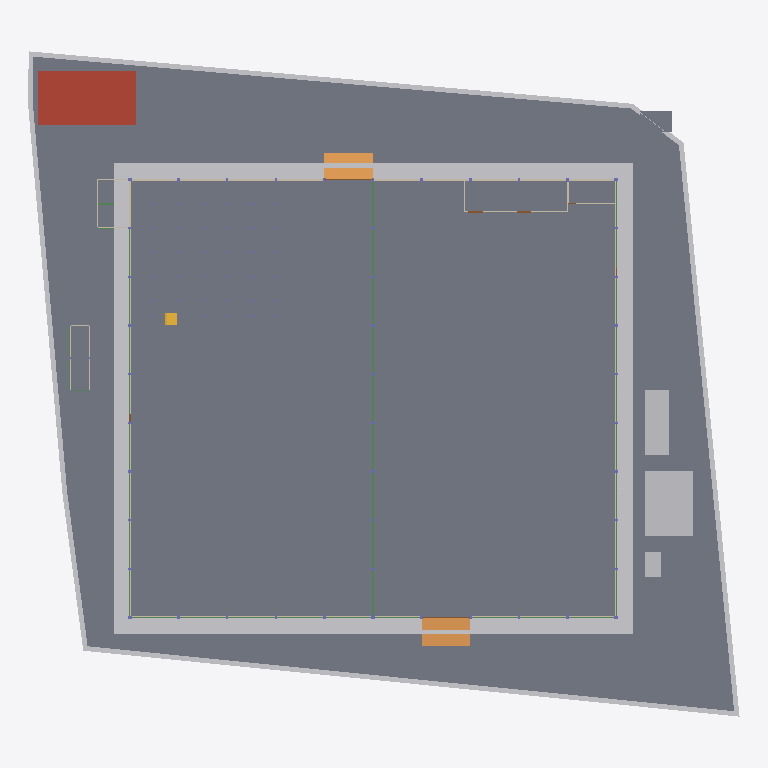
Plan cut of the same IFC building model at storey '00 ระดับถนนรอบอาคาร ±0.00' (level 0.00 m, cut at 1.40 m), seen from above with north up, elements coloured by IFC class (only those large enough to see are counted): 37 beams (green), 15 walls (beige), 12 other elements (light grey), 6 slabs (grey), 3 doors (brown), 2 ramps (orange), 1 roof (red-brown), 1 stair (yellow). Cut surfaces are drawn darker.
Extent 87.7 m × 82.0 m × 40.0 m (x, y, z). Storeys (6): B1 ฐานราก/เสาเข็ม at -1.20 m; 00 ระดับถนนรอบอาคาร ±0.00 at 0.00 m; 01 พื้นชั้นที่ 1 +0.50 at 0.50 m; 02 พื้นชั้นลอย +3.30 at 3.30 m; 03 หัวเสาคอนกรีต +4.50 at 4.50 m; RF หัวเสารับหลังคา +9.00 at 9.00 m. Elements (2662): 962 IfcMember, 734 IfcPile, 665 IfcFooting, 135 IfcColumn, 69 IfcBeam, 26 IfcWall, 23 IfcPipeSegment, 15 IfcBuildingElementProxy, 13 IfcSlab, 9 IfcCovering, 7 IfcDoor, 2 IfcRamp.

HEADER;
FILE_DESCRIPTION(('ViewDefinition[DesignTransferView]'),'2;1');
FILE_NAME('/dev/null','2026-10-27T12:03:32+00:00',(''),(''),'IfcOpenShell 0.9.0.post1','IfcOpenShell 0.9.0.post1','Nobody');
FILE_SCHEMA(('IFC4'));
ENDSEC;
DATA;
#1=IFCPROJECT('35lkH8R5r1yedaUk3MUxtw',$,'WEC-TC-6901 งานก่อสร้างอาคารโกดังและงานบริเวณ',$,$,$,$,(#10),#5);
#12=IFCSITE('2EwH0FQ3TCo9zSneIizYGO',$,'10/7 หมู่ 5 ต.ท่าข้าม อ.สามพราน จ.นครปฐม',$,$,$,$,$,$,$,$,$,$,$);
#13=IFCBUILDING('0sf_SWItH5OPv1qQ00Dpal',$,'อาคารโกดัง TC Electric 60x54 ม.',$,$,$,$,$,$,$,$,$);
#16=IFCBUILDINGSTOREY('3pV9neEIX5PPnQhkhRrCtf',$,'B1 ฐานราก/เสาเข็ม',$,$,$,$,$,$,-1.2);
#18=IFCBUILDINGSTOREY('224muVocn7BQmKIZRbNEM7',$,'00 ระดับถนนรอบอาคาร ±0.00',$,$,$,$,$,$,0.0);
#19=IFCBUILDINGSTOREY('2tw2r28QLCMuFTzepxlb3R',$,'01 พื้นชั้นที่ 1 +0.50',$,$,$,$,$,$,0.5);
#20=IFCBUILDINGSTOREY('24X$uubhP7HwfwKKDgTXba',$,'02 พื้นชั้นลอย +3.30',$,$,$,$,$,$,3.3);
#21=IFCBUILDINGSTOREY('2er7hyRsTC1AJBAnpT6KkM',$,'03 หัวเสาคอนกรีต +4.50',$,$,$,$,$,$,4.5);
#22=IFCBUILDINGSTOREY('2$F7Gx3VDE09f4TE31RZKL',$,'RF หัวเสารับหลังคา +9.00',$,$,$,$,$,$,9.0);
#15737=IFCSLAB('2xsEjNFYLFLwSo2q6rPLaT',$,'พื้น S1 คสล. หนา 0.20 ม. วางบนเสาเข็ม (TOP +0.50)',$,$,#15742,#15746,'S1',.FLOOR.);
#15747=IFCSLAB('2R90EKuF163u2L9VGP1MC9',$,'พื้นถนนรอบอาคาร S2 คสล. หนา 0.15 ม. (TOP ±0.00)',$,$,#15752,#15811,'S2',.BASESLAB.);
#51=IFCBUILDINGELEMENTPROXY('1dvP84qqnDP8Ap3$AFbzPI',$,'ดินถมบดอัด หนา 0.30 ม. (อาคาร + เผื่อ 2 ม.)',$,'EarthworksFill',#56,#66,'FILL',.USERDEFINED.);
#28=IFCGEOGRAPHICELEMENT('1FS_aBvhbFRfyP05rwz$2L',$,'ผิวดินเดิม ±0.00',$,$,#33,#50,'EG',.TERRAIN.);
#15912=IFCSLAB('2mDYdbufD73f3f3z1mR5Ir',$,'ถังเก็บน้ำใต้ดิน - ฝา หนา 0.15',$,$,#15917,#15921,'UGT',.ROOF.);
#187=IFCBUILDINGELEMENTPROXY('2pvMR8nc9Aq8QedFVL3yoB',$,'โรงเก็บวัสดุและเครื่องมือ',$,$,#192,#196,'TMP',$);
#177=IFCBUILDINGELEMENTPROXY('2fGcL$m8vDNgkEVyOTFwKX',$,'สำนักงานสนาม 3.00x8.00 ม.',$,$,#182,#186,'TMP',$);
#15822=IFCSLAB('3QMImb1wD9QOJ260OgcU1N',$,'พื้นอาคารห้องน้ำ AF01 หนา 0.10 (TOP +0.50)',$,$,#15827,#15831,'AF01',.FLOOR.);
#15852=IFCRAMP('07OeP1GonFj8dMCNrlRtlN',$,'ทางลาดขนส่งด้านใต้ (DN) กว้าง 6.00 ม.',$,$,#15857,#15861,'RAMP',.STRAIGHT_RUN_RAMP.);
#15842=IFCRAMP('27i7AQBlbBhgP0ZmmonFs3',$,'ทางลาดขนส่งด้านเหนือ (DN) กว้าง 6.00 ม.',$,$,#15847,#15851,'RAMP',.STRAIGHT_RUN_RAMP.);
#15832=IFCSLAB('3QNqZsgVTCKBa8Pp9PnTu$',$,'พื้นห้องเก็บสารเคมี AF01 หนา 0.10 (TOP ±0.00)',$,$,#15837,#15841,'AF01',.FLOOR.);
#15812=IFCSLAB('31yav9$eT5IwZIioQbCJdf',$,'ฐานหม้อแปลง SF02 หนา 0.25',$,$,#15817,#15821,'SF02',.BASESLAB.);
#26352=IFCWALL('2DvNjMp1X4c87CM3G9AzVz',$,'ผนังก่ออิฐมวลเบา หนา 0.15 ฉาบปูน 2 ด้าน + ทาสี (ถึง +4.50)',$,$,#26357,#26361,'W1',.SOLIDWALL.);
#26436=IFCWALL('2GTEHQ_T1168IejUt9uv33',$,'ผนังก่ออิฐมวลเบา หนา 0.15 ฉาบปูน 2 ด้าน + ทาสี (ถึง +4.50)',$,$,#26441,#26445,'W1',.SOLIDWALL.);
#26416=IFCWALL('0waxK9zrn93Rc9pMHYv$7C',$,'ผนังก่ออิฐมวลเบา หนา 0.15 ฉาบปูน 2 ด้าน + ทาสี (ถึง +4.50)',$,$,#26421,#26425,'W1',.SOLIDWALL.);
#197=IFCBUILDINGELEMENTPROXY('01Z$l37bjAzQJO0L2VeEXe',$,'ห้องน้ำชั่วคราว 2 ห้อง',$,$,#202,#206,'TMP',$);
#26342=IFCWALL('07uxF8h5v7jQZn3kfosR5C',$,'ผนังก่ออิฐมวลเบา หนา 0.15 ฉาบปูน 2 ด้าน + ทาสี (ถึง +4.50)',$,$,#26347,#26351,'W1',.SOLIDWALL.);
#26379=IFCWALL('07v5CgloXFcAY4bshcRpHf',$,'ผนังก่ออิฐมวลเบา หนา 0.15 ฉาบปูน 2 ด้าน + ทาสี (ถึง +4.50)',$,$,#26384,#26388,'W1',.SOLIDWALL.);
#107=IFCBUILDINGELEMENTPROXY('3_e6ubWXP5Q8_n6dDS7D3K',$,'รั้วชั่วคราวเมทัลชีท สูง 2.00 ม.',$,$,#112,#116,'TF',$);
#97=IFCBUILDINGELEMENTPROXY('1nJT8MJvD6H8hEi5doy9xB',$,'รั้วชั่วคราวเมทัลชีท สูง 2.00 ม.',$,$,#102,#106,'TF',$);
#77=IFCBUILDINGELEMENTPROXY('3G_KJYAgr6HgH3Kah2Vf9S',$,'รั้วชั่วคราวเมทัลชีท สูง 2.00 ม.',$,$,#82,#86,'TF',$);
#16542=IFCSTAIR('3rS8Aro2bA2Q$FRcLyuxbt',$,'บันไดชั้นลอย กว้าง 1.40 ม.',$,$,#16547,#16551,'ST',$);
#26389=IFCWALL('3HPTQ7F4z3Mu$_duhznxWH',$,'ผนังก่ออิฐมวลเบา หนา 0.15 ฉาบปูน 2 ด้าน + ทาสี (ถึง +4.50)',$,$,#26394,#26398,'W1',.SOLIDWALL.);
#147=IFCBUILDINGELEMENTPROXY('1t$C6PQLv4L8reF589$nYm',$,'รั้วชั่วคราวเมทัลชีท สูง 2.00 ม.',$,$,#152,#156,'TF',$);
#15577=IFCBEAM('1_yN_qSvD9NAXScNhaO21R',$,'คานคอดิน B1 0.20x0.60',$,$,#15582,#15586,'B1',.BEAM.);
#15607=IFCBEAM('2dvv86r1P76Qks4Qt6WJCZ',$,'คานคอดิน B1 0.20x0.60',$,$,#15612,#15616,'B1',.BEAM.);
#15637=IFCBEAM('203Q8J3BP5uwjjfUgLpSAV',$,'คานคอดิน B1 0.20x0.60',$,$,#15642,#15646,'B1',.BEAM.);
#15587=IFCBEAM('2ZCTn3IHn1MQvfGguEnpkw',$,'คานคอดิน B1 0.20x0.60',$,$,#15592,#15596,'B1',.BEAM.);
#15597=IFCBEAM('2OKBBNAcL5HOVHgy_gx3n3',$,'คานคอดิน B1 0.20x0.60',$,$,#15602,#15606,'B1',.BEAM.);
#15617=IFCBEAM('09os6Req16SgWRu21r6kEO',$,'คานคอดิน B1 0.20x0.60',$,$,#15622,#15626,'B1',.BEAM.);
#15627=IFCBEAM('3thB1se0nF1unfZCpI7$QK',$,'คานคอดิน B1 0.20x0.60',$,$,#15632,#15636,'B1',.BEAM.);
#15567=IFCBEAM('0w5QGG8kb5tQIKlj4P01Am',$,'คานคอดิน B1 0.20x0.60',$,$,#15572,#15576,'B1',.BEAM.);
#15647=IFCBEAM('3yFRCEDmP9_etmWJUkMjzJ',$,'คานคอดิน B1 0.20x0.60',$,$,#15652,#15656,'B1',.BEAM.);
#26686=IFCWALL('3vK_wWs$f4SOX9nB4BvW7L',$,'ห้องประกอบแนวกริด A (รอแบบ) - ผนังก่ออิฐ',$,$,#26691,#26695,'RM',.PARTITIONING.);
#15687=IFCBEAM('3qeZsPavb8Xh5AefQtFMKP',$,'คาน B3 0.20x0.40',$,$,#15692,#15696,'B3',.BEAM.);
#26546=IFCWALL('0IGVVJh4LB9h1moTSHqJk1',$,'อาคารห้องน้ำ - ผนังก่ออิฐ',$,$,#26551,#26555,'WC',.PARTITIONING.);
#127=IFCBUILDINGELEMENTPROXY('1SCahnD255DhWkaAYLY2vC',$,'รั้วชั่วคราวเมทัลชีท สูง 2.00 ม.',$,$,#132,#136,'TF',$);
#26466=IFCDOOR('1D7HL0cf1CC9OgYcSnmqHE',$,'ประตูม้วนเหล็ก 6.00x4.00 ม. (ทางลาดใต้)',$,$,#26471,#26475,'RD2',$,$,$,$,$);
#15397=IFCBEAM('0FX8oZB6T4Af1l3pbkAPRC',$,'คานคอดิน B1 0.20x0.60',$,$,#15402,#15406,'B1',.BEAM.);
#15457=IFCBEAM('3G_0y2m0f9GQtVkjjfVYON',$,'คานคอดิน B1 0.20x0.60',$,$,#15462,#15466,'B1',.BEAM.);
#26596=IFCWALL('1hPtwm_NP9PxWB0YVMwrcJ',$,'ห้องเก็บสารเคมี (Chemical Drum Storage) 21.84 ตร.ม. - ผนังก่ออิฐ',$,$,#26601,#26605,'CHEM',.PARTITIONING.);
#15407=IFCBEAM('02BNkBDzH3gvEPfTNqhP5h',$,'คานคอดิน B1 0.20x0.60',$,$,#15412,#15416,'B1',.BEAM.);
#15417=IFCBEAM('3WSPg6mEbEdw5uXWPGWOV_',$,'คานคอดิน B1 0.20x0.60',$,$,#15422,#15426,'B1',.BEAM.);
#15437=IFCBEAM('0NDVuVgZ50POPnRLKXyx9q',$,'คานคอดิน B1 0.20x0.60',$,$,#15442,#15446,'B1',.BEAM.);
#15447=IFCBEAM('320aCmKTj0k9xxCwaJmUCh',$,'คานคอดิน B1 0.20x0.60',$,$,#15452,#15456,'B1',.BEAM.);
#15467=IFCBEAM('1xIOstNhL84B0jrRHv$seH',$,'คานคอดิน B1 0.20x0.60',$,$,#15472,#15476,'B1',.BEAM.);
#26726=IFCSLAB('0Ri1OtDbf1uQK60R30HjEY',$,'พื้นทางเท้า/ลานหน้าห้องเก็บสารเคมี AF01',$,$,#26731,#26735,'AF01',.BASESLAB.);
#67=IFCBUILDINGELEMENTPROXY('2iVwprXhf69RgqvtBhRkla',$,'รั้วชั่วคราวเมทัลชีท สูง 2.00 ม.',$,$,#72,#76,'TF',$);
#137=IFCBUILDINGELEMENTPROXY('1d64L443HBiuoqDSDHp4Yb',$,'รั้วชั่วคราวเมทัลชีท สูง 2.00 ม.',$,$,#142,#146,'TF',$);
#15427=IFCBEAM('02KhBHtxr8kQbf$dj23Olu',$,'คานคอดิน B1 0.20x0.60',$,$,#15432,#15436,'B1',.BEAM.);
#26586=IFCWALL('13Fn$n8afDtO3F50qk1MxY',$,'ห้องเก็บสารเคมี (Chemical Drum Storage) 21.84 ตร.ม. - ผนังก่ออิฐ',$,$,#26591,#26595,'CHEM',.PARTITIONING.);
ENDSEC;
